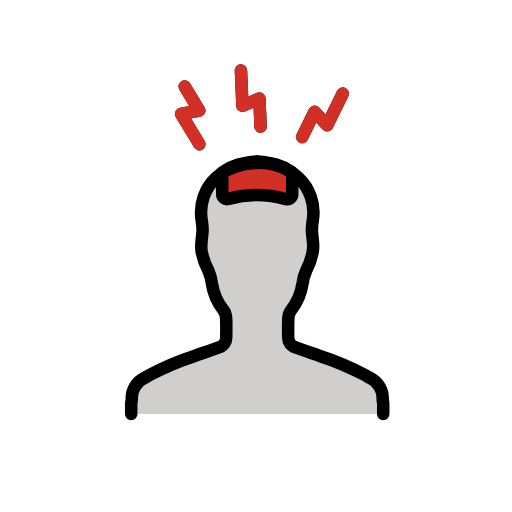
t = 0.00 s
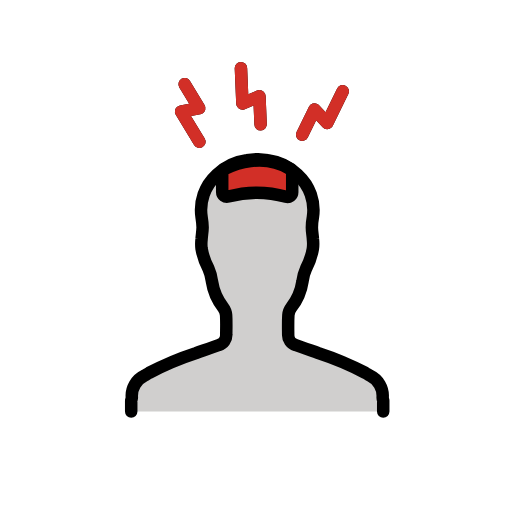
t = 0.48 s
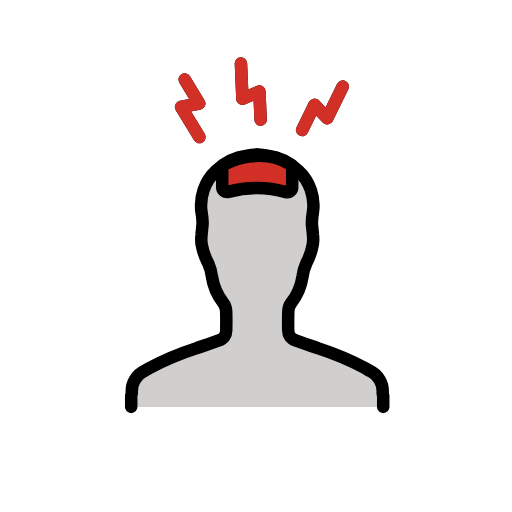
t = 1.43 s
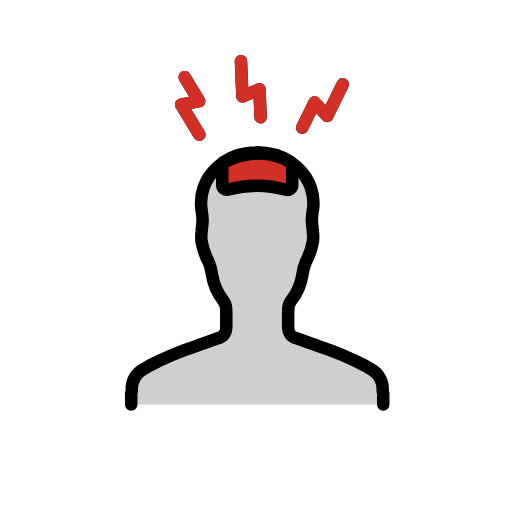
t = 1.90 s
t = 2.38 s: frame unchanged from t = 1.43 s, image omitted
t = 3.33 s: frame unchanged from t = 0.48 s, image omitted

The animated SVG that drew these frames (rendered in a browser with its animation timeline set to each time). Animation: 1 SMIL element (animateTransform=1); one cycle of 3.80 s, repeats indefinitely.

<?xml version='1.0' encoding='utf-8'?>
<svg xmlns="http://www.w3.org/2000/svg" id="emoji" viewBox="-5 -5 82 82" width="200" height="200" role="img">
  <title>OpenMoji: headache</title><g><g id="color">
    <path fill="#d0cfce" d="M56.376,61.2988v-1.777a1.6353,1.6353,0,0,1-.0921-.5063,3.5622,3.5622,0,0,0-2.0255-3.48c-.2486-.1381-.4879-.3039-.7365-.442A48.5558,48.5558,0,0,0,46,51.9262c-1.2245-.4327-2.4583-.8471-3.6736-1.2982a1.6365,1.6365,0,0,1-1.1692-1.62c-.0093-1.05-.0369-2.0992.0276-3.1488a2.2723,2.2723,0,0,1,.46-1.2245A9.0448,9.0448,0,0,0,43.45,40.4176a6.8664,6.8664,0,0,1,.5708-2.0439,10.5933,10.5933,0,0,0,1.0864-3.1672,6.0558,6.0558,0,0,0,.0092-1.5283c-.0368-.6261-.1657-1.2522-.1657-1.8875a9.24,9.24,0,0,1,.1565-1.5927,7.5977,7.5977,0,0,0-2.3754-6.7855,8.52,8.52,0,0,0-4.87-2.3662,14.88,14.88,0,0,0-1.556-.1657v-.0092a.4491.4491,0,0,0-.1105.0092.3774.3774,0,0,0-.1012-.0092v.0092a15.3227,15.3227,0,0,0-1.5652.1657,8.5473,8.5473,0,0,0-4.87,2.3662,7.5917,7.5917,0,0,0-2.3662,6.7855,11.511,11.511,0,0,1,.1565,1.5927c-.0092.6353-.1289,1.2614-.1657,1.8875a6.5256,6.5256,0,0,0,0,1.5283,10.6134,10.6134,0,0,0,1.0956,3.1672,7.14,7.14,0,0,1,.5616,2.0439,9.059,9.059,0,0,0,1.8138,4.2167,2.2723,2.2723,0,0,1,.46,1.2245c.0645,1.05.0276,2.0992.0184,3.1488a1.626,1.626,0,0,1-1.1692,1.62c-1.2153.4511-2.4491.8655-3.6736,1.2982a48.0815,48.0815,0,0,0-7.5128,3.1671c-.2486.1381-.4879.3039-.7365.442a3.5622,3.5622,0,0,0-2.0255,3.48,1.9783,1.9783,0,0,1-.1013.5063v1.777" />
    <path fill="#d22f27" d="M31.0092,22.43c1.4088-.7011,6.1177-2.6571,10.4337-.0071a.768.768,0,0,1,.3574.6533V26.16a.7675.7675,0,0,1-.9717.7346,17.29,17.29,0,0,0-9.2809-.0365.7581.7581,0,0,1-.9589-.7362V23.1132A.7583.7583,0,0,1,31.0092,22.43Z" />
  </g>
  <g id="line">
    <path fill="none" stroke="#000" stroke-linecap="round" stroke-linejoin="round" stroke-width="2.0013" d="M56.376,61.2988v-1.777a1.6353,1.6353,0,0,1-.0921-.5063,3.5622,3.5622,0,0,0-2.0255-3.48c-.2486-.1381-.4879-.3039-.7365-.442A48.5558,48.5558,0,0,0,46,51.9262c-1.2245-.4327-2.4583-.8471-3.6736-1.2982a1.6365,1.6365,0,0,1-1.1692-1.62c-.0093-1.05-.0369-2.0992.0276-3.1488a2.2723,2.2723,0,0,1,.46-1.2245A9.0448,9.0448,0,0,0,43.45,40.4176a6.8664,6.8664,0,0,1,.5708-2.0439,10.5933,10.5933,0,0,0,1.0864-3.1672,6.0558,6.0558,0,0,0,.0092-1.5283c-.0368-.6261-.1657-1.2522-.1657-1.8875a9.24,9.24,0,0,1,.1565-1.5927,7.5977,7.5977,0,0,0-2.3754-6.7855,8.52,8.52,0,0,0-4.87-2.3662,14.88,14.88,0,0,0-1.556-.1657v-.0092a.4491.4491,0,0,0-.1105.0092.3774.3774,0,0,0-.1012-.0092v.0092a15.3227,15.3227,0,0,0-1.5652.1657,8.5473,8.5473,0,0,0-4.87,2.3662,7.5917,7.5917,0,0,0-2.3662,6.7855,11.511,11.511,0,0,1,.1565,1.5927c-.0092.6353-.1289,1.2614-.1657,1.8875a6.5256,6.5256,0,0,0,0,1.5283,10.6134,10.6134,0,0,0,1.0956,3.1672,7.14,7.14,0,0,1,.5616,2.0439,9.059,9.059,0,0,0,1.8138,4.2167,2.2723,2.2723,0,0,1,.46,1.2245c.0645,1.05.0276,2.0992.0184,3.1488a1.626,1.626,0,0,1-1.1692,1.62c-1.2153.4511-2.4491.8655-3.6736,1.2982a48.0815,48.0815,0,0,0-7.5128,3.1671c-.2486.1381-.4879.3039-.7365.442a3.5622,3.5622,0,0,0-2.0255,3.48,1.9783,1.9783,0,0,1-.1013.5063v1.777" />
    <path fill="none" stroke="#000" stroke-miterlimit="10" stroke-width="2" d="M31.0092,22.43c1.4088-.7011,6.1177-2.6571,10.4337-.0071a.768.768,0,0,1,.3574.6533V26.16a.7675.7675,0,0,1-.9717.7346,17.29,17.29,0,0,0-9.2809-.0365.7581.7581,0,0,1-.9589-.7362V23.1132A.7583.7583,0,0,1,31.0092,22.43Z" />
    <polyline fill="none" stroke="#000" stroke-linecap="round" stroke-linejoin="round" stroke-width="2" points="43.393 16.948 45.375 12.911 47.402 15.063 49.892 9.991" />
    <polyline fill="none" stroke="#000" stroke-linecap="round" stroke-linejoin="round" stroke-width="2" points="24.574 8.857 26.906 12.702 24.002 13.251 26.933 18.082" />
    <polyline fill="none" stroke="#000" stroke-linecap="round" stroke-linejoin="round" stroke-width="2" points="36.737 15.28 36.548 10.787 33.826 11.94 33.588 6.295" />
  </g>
  <g id="color-foreground">
    <polyline fill="none" stroke="#d22f27" stroke-linecap="round" stroke-linejoin="round" stroke-width="2" points="43.393 16.948 45.375 12.911 47.402 15.063 49.892 9.991" />
    <polyline fill="none" stroke="#d22f27" stroke-linecap="round" stroke-linejoin="round" stroke-width="2" points="24.574 8.857 26.906 12.702 24.002 13.251 26.933 18.082" />
    <polyline fill="none" stroke="#d22f27" stroke-linecap="round" stroke-linejoin="round" stroke-width="2" points="36.737 15.28 36.548 10.787 33.826 11.94 33.588 6.295" />
  </g>
<animateTransform attributeName="transform" type="translate" values="0 0;0 -1.5;0 0" dur="3.8s" repeatCount="indefinite" /></g></svg>
